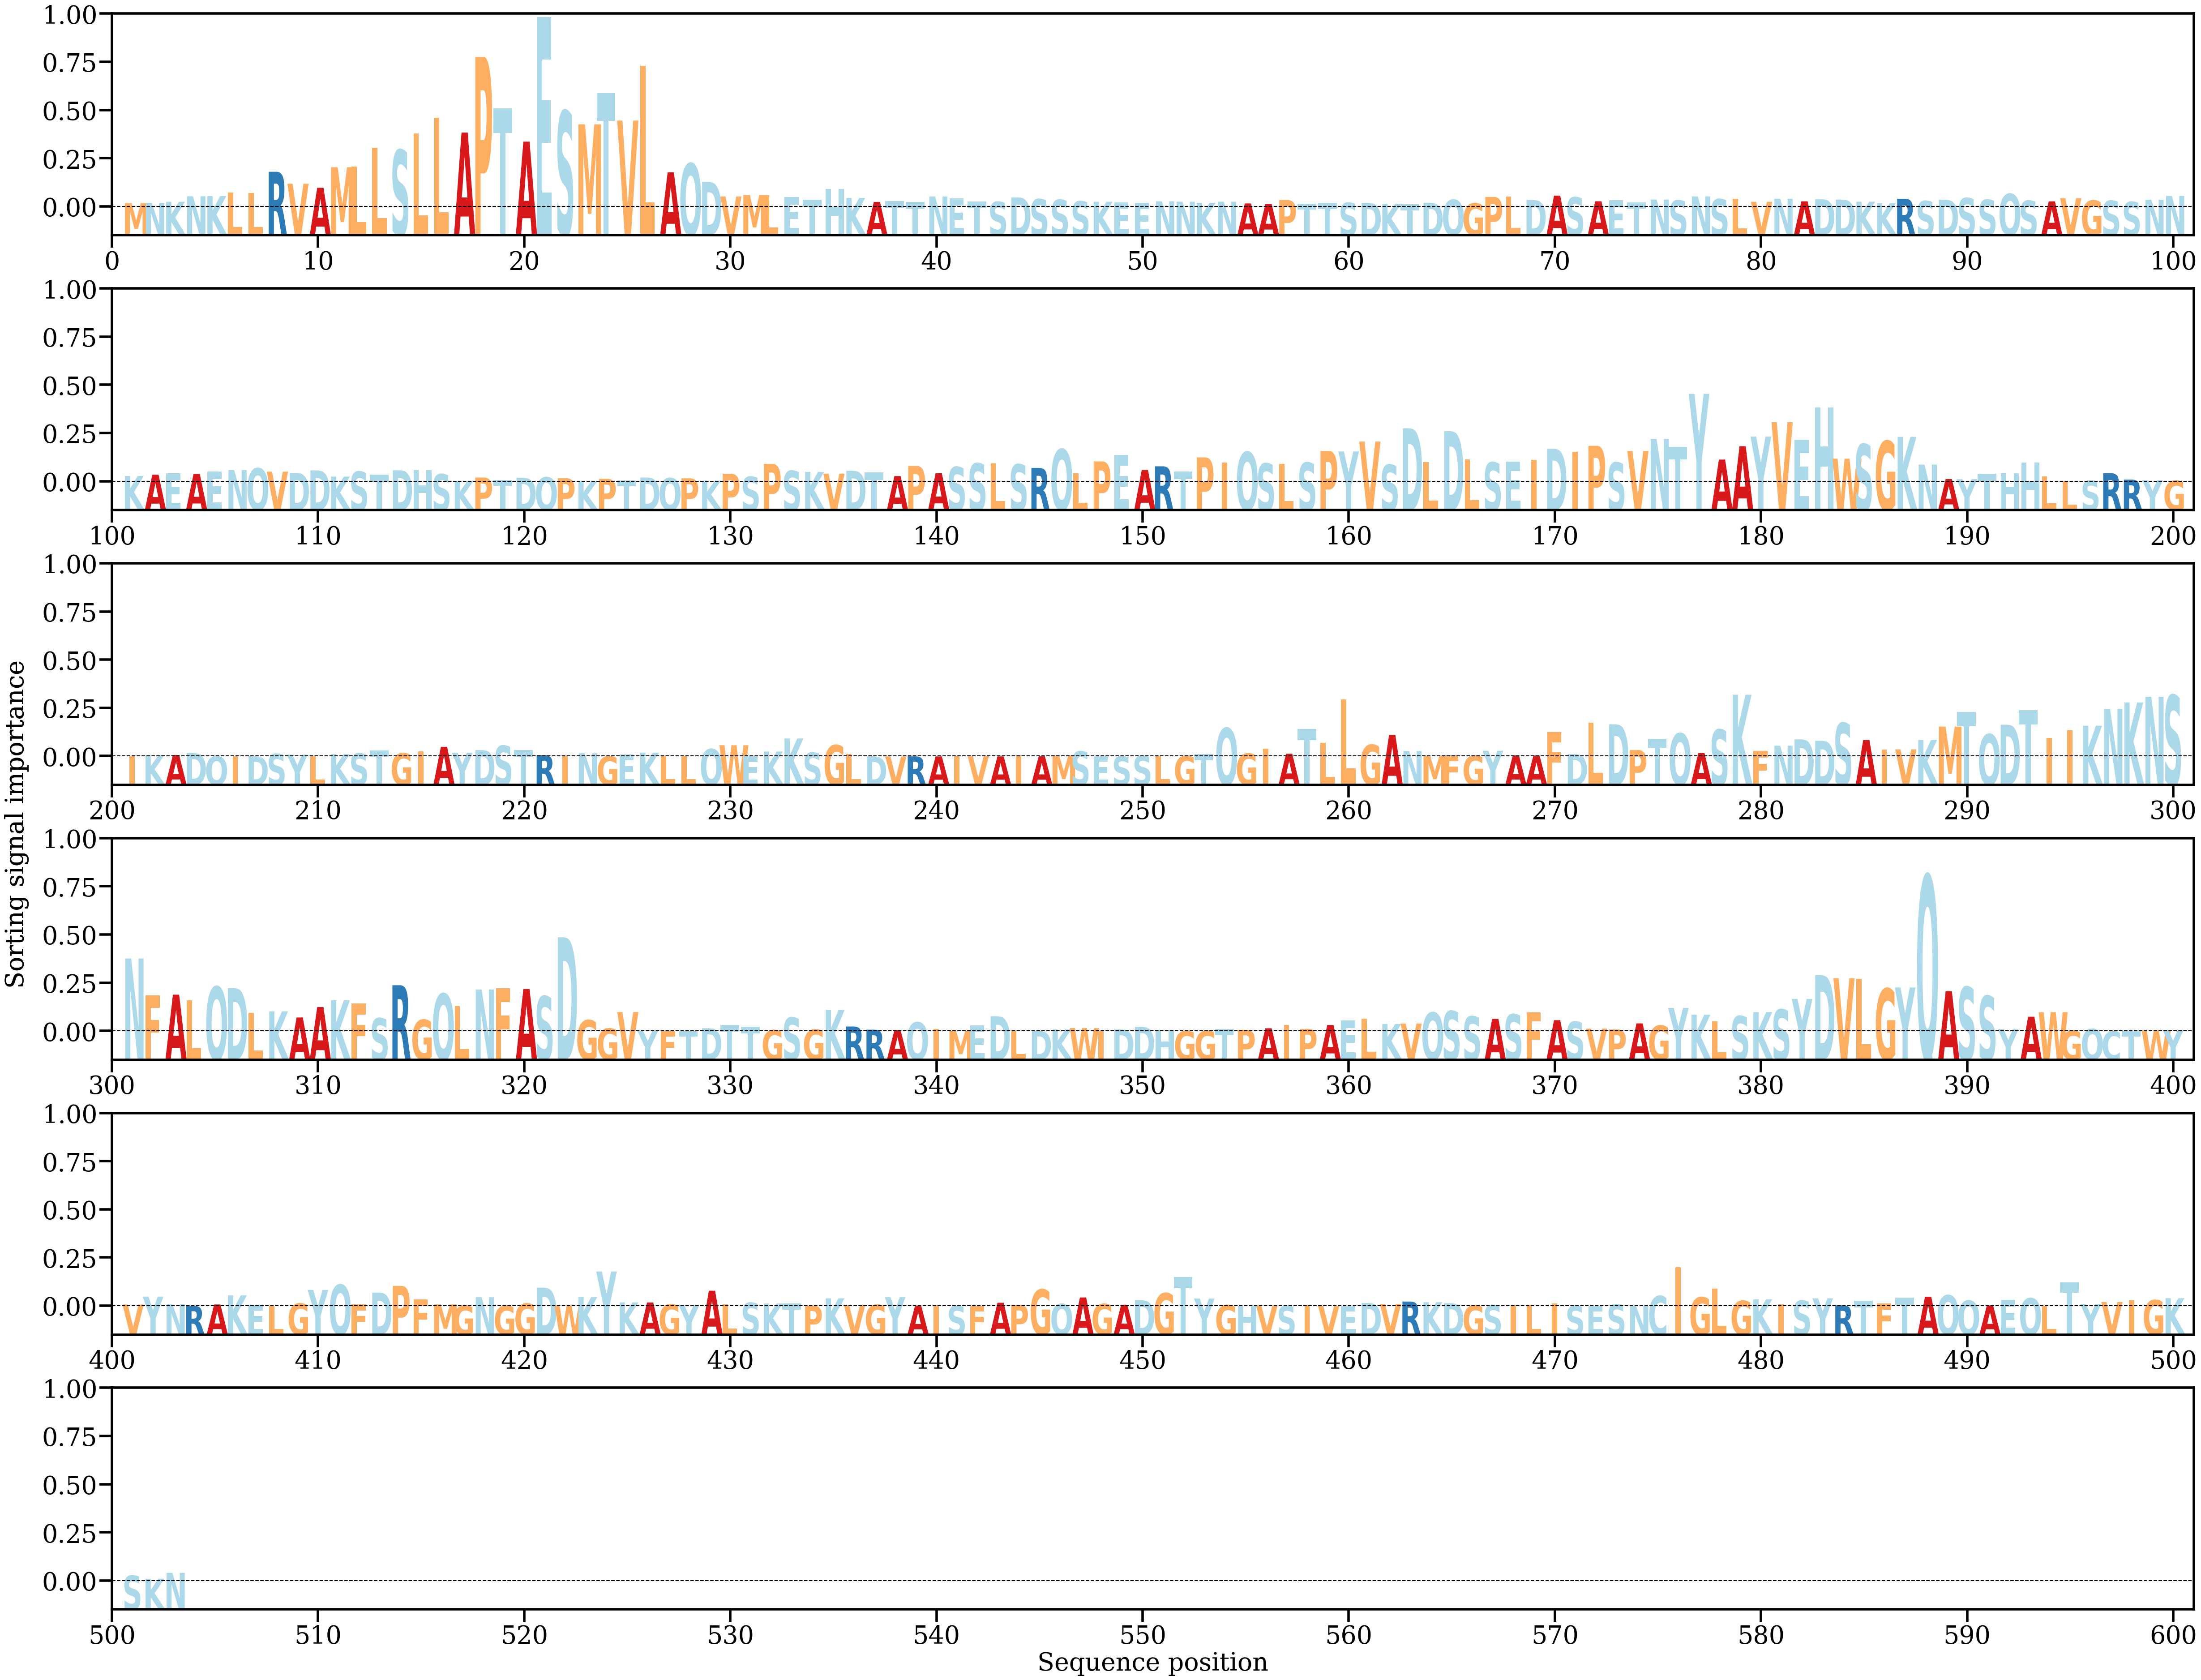

Values plotted in this chart, from the file beside it:
AA, Alpha
M, [0.00048562]
N, [0.00051594]
K, [0.00066475]
N, [0.00139589]
K, [0.00142196]
L, [0.00187356]
L, [0.00184123]
R, [0.00464284]
V, [0.00305854]
A, [0.00252492]
M, [0.00523754]
L, [0.00530663]
L, [0.00782786]
S, [0.00753197]
L, [0.009708]
L, [0.01178414]
A, [0.00982968]
P, [0.01983489]
T, [0.0130465]
A, [0.00862997]
E, [0.02512161]
S, [0.01267562]
M, [0.01091578]
T, [0.01503153]
V, [0.01142225]
L, [0.01868865]
A, [0.00457121]
Q, [0.00574125]
D, [0.00329333]
V, [0.00136625]
M, [0.00155311]
L, [0.00152638]
E, [0.00129617]
T, [0.00091284]
H, [0.00235293]
K, [0.00116724]
A, [0.00064891]
T, [0.00079011]
T, [0.00063848]
N, [0.00136628]
E, [0.00109239]
T, [0.00070245]
S, [0.00066562]
D, [0.0012495]
S, [0.00101865]
S, [0.00093552]
S, [0.00074171]
K, [0.00067198]
E, [0.0005881]
E, [0.00052643]
N, [0.00072579]
N, [0.00067915]
K, [0.00052443]
N, [0.00068207]
A, [0.00044669]
A, [0.00038162]
P, [0.00089613]
T, [0.00042915]
T, [0.00052691]
S, [0.00052994]
... 443 more rows
